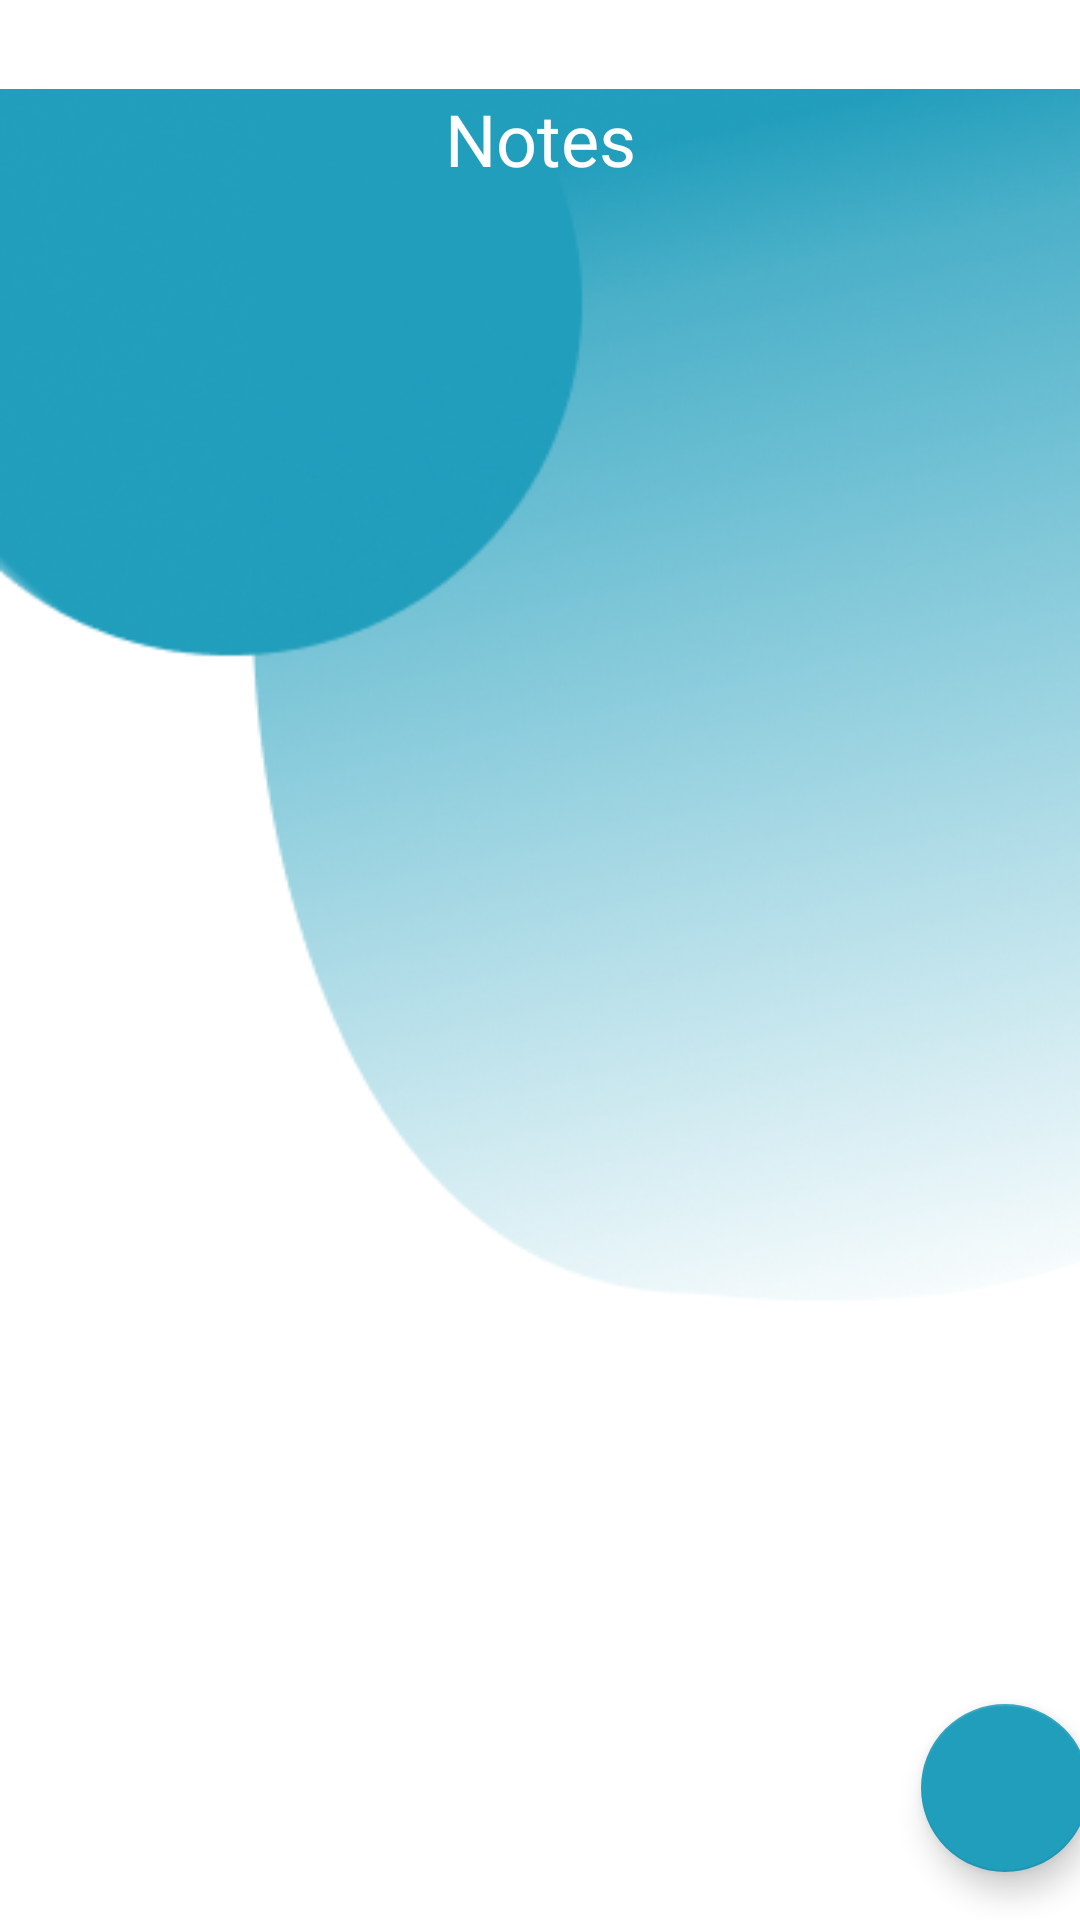

The Android layout XML behind this screen, and the referenced resources:
<!-- AndroidManifest.xml: activity theme Theme.PeakTime.NoActionBar -->
<!-- res/layout/activity_note.xml -->
<?xml version="1.0" encoding="utf-8"?>
<androidx.constraintlayout.widget.ConstraintLayout
    xmlns:android="http://schemas.android.com/apk/res/android"
    xmlns:app="http://schemas.android.com/apk/res-auto"
    xmlns:tools="http://schemas.android.com/tools"
    android:id="@+id/main"
    android:layout_width="match_parent"
    android:layout_height="match_parent"
    tools:context=".ui.note.NoteActivity">

    <FrameLayout
        android:layout_width="match_parent"
        android:layout_height="match_parent"
        app:layout_constraintBottom_toBottomOf="parent"
        app:layout_constraintEnd_toEndOf="parent"
        app:layout_constraintStart_toStartOf="parent"
        app:layout_constraintTop_toTopOf="parent">

        <ImageView
            android:layout_width="match_parent"
            android:layout_height="464dp"
            android:src="@drawable/background_page" />

    </FrameLayout>

    <TextView
        android:id="@+id/tvTitle"
        android:layout_width="wrap_content"
        android:layout_height="wrap_content"
        android:layout_marginTop="30dp"
        android:text="@string/notes"
        android:textColor="@color/white"
        android:textSize="24sp"
        android:fontFamily="@font/montserrat_bold"
        app:layout_constraintEnd_toEndOf="parent"
        app:layout_constraintStart_toStartOf="parent"
        app:layout_constraintTop_toTopOf="parent" />

    <androidx.recyclerview.widget.RecyclerView
        android:id="@+id/rv_note"
        android:layout_width="0dp"
        android:layout_height="0dp"
        android:layout_marginHorizontal="12dp"
        android:layout_marginTop="30dp"
        app:layout_constraintBottom_toBottomOf="parent"
        app:layout_constraintEnd_toEndOf="parent"
        app:layout_constraintStart_toStartOf="parent"
        app:layout_constraintTop_toBottomOf="@id/tvTitle"
        tools:listitem="@layout/list_note" />

    <com.google.android.material.floatingactionbutton.FloatingActionButton
        android:id="@+id/fbAdd"
        android:layout_width="wrap_content"
        android:layout_height="wrap_content"
        android:layout_marginStart="310dp"
        android:layout_marginBottom="16dp"
        android:backgroundTint="@color/primary2"
        app:layout_constraintBottom_toBottomOf="parent"
        app:layout_constraintEnd_toEndOf="parent"
        app:layout_constraintStart_toStartOf="parent"
        app:srcCompat="@drawable/ic_baseline_add_24"
        app:tint="@color/white" />

</androidx.constraintlayout.widget.ConstraintLayout>
<!-- res/layout/list_note.xml (included above) -->
<?xml version="1.0" encoding="utf-8"?>
<androidx.cardview.widget.CardView xmlns:android="http://schemas.android.com/apk/res/android"
    xmlns:app="http://schemas.android.com/apk/res-auto"
    xmlns:tools="http://schemas.android.com/tools"
    android:id="@+id/card_view"
    android:layout_width="match_parent"
    android:layout_height="wrap_content"
    android:layout_gravity="center"
    android:layout_marginStart="8dp"
    android:layout_marginTop="4dp"
    android:layout_marginEnd="8dp"
    android:layout_marginBottom="4dp"
    app:cardCornerRadius="4dp">

    <androidx.constraintlayout.widget.ConstraintLayout
        android:id="@+id/cv_Note"
        android:layout_width="match_parent"
        android:layout_height="wrap_content"
        android:padding="8dp">

        <TextView
            android:id="@+id/tvName"
            android:layout_width="wrap_content"
            android:layout_height="wrap_content"
            android:layout_marginStart="12dp"
            android:layout_marginTop="12dp"
            android:textSize="16sp"
            android:textStyle="bold"
            app:layout_constraintStart_toStartOf="parent"
            app:layout_constraintTop_toTopOf="parent"
            tools:text="Heading" />

        <TextView
            android:id="@+id/tv_date"
            android:layout_width="wrap_content"
            android:layout_height="wrap_content"
            android:layout_marginEnd="12dp"
            android:layout_marginTop="12dp"
            android:text="Time"
            app:layout_constraintEnd_toEndOf="parent"
            app:layout_constraintTop_toTopOf="parent" />

        <TextView
            android:id="@+id/tv_description"
            android:layout_width="0dp"
            android:layout_height="wrap_content"
            android:layout_marginTop="8dp"
            android:layout_marginBottom="12dp"
            android:text="Lorem ipsum dolor sit amet, consectetur"
            android:textSize="12sp"
            app:layout_constraintBottom_toBottomOf="parent"
            app:layout_constraintEnd_toEndOf="parent"
            app:layout_constraintStart_toStartOf="@+id/tvName"
            app:layout_constraintTop_toBottomOf="@+id/tvName" />
    </androidx.constraintlayout.widget.ConstraintLayout>

</androidx.cardview.widget.CardView>
<!-- resources referenced by this layout -->
<resources>
  <color name="primary2">#219EBC</color>
  <color name="white">#FFFFFFFF</color>
  <!-- drawable background_page: png bitmap (drawable, 123203 bytes) -->
  <string name="notes">Notes</string>
  <style name="Theme.PeakTime.NoActionBar">
          <item name="windowActionBar">false</item>
          <item name="windowNoTitle">true</item>
      </style>
</resources>
